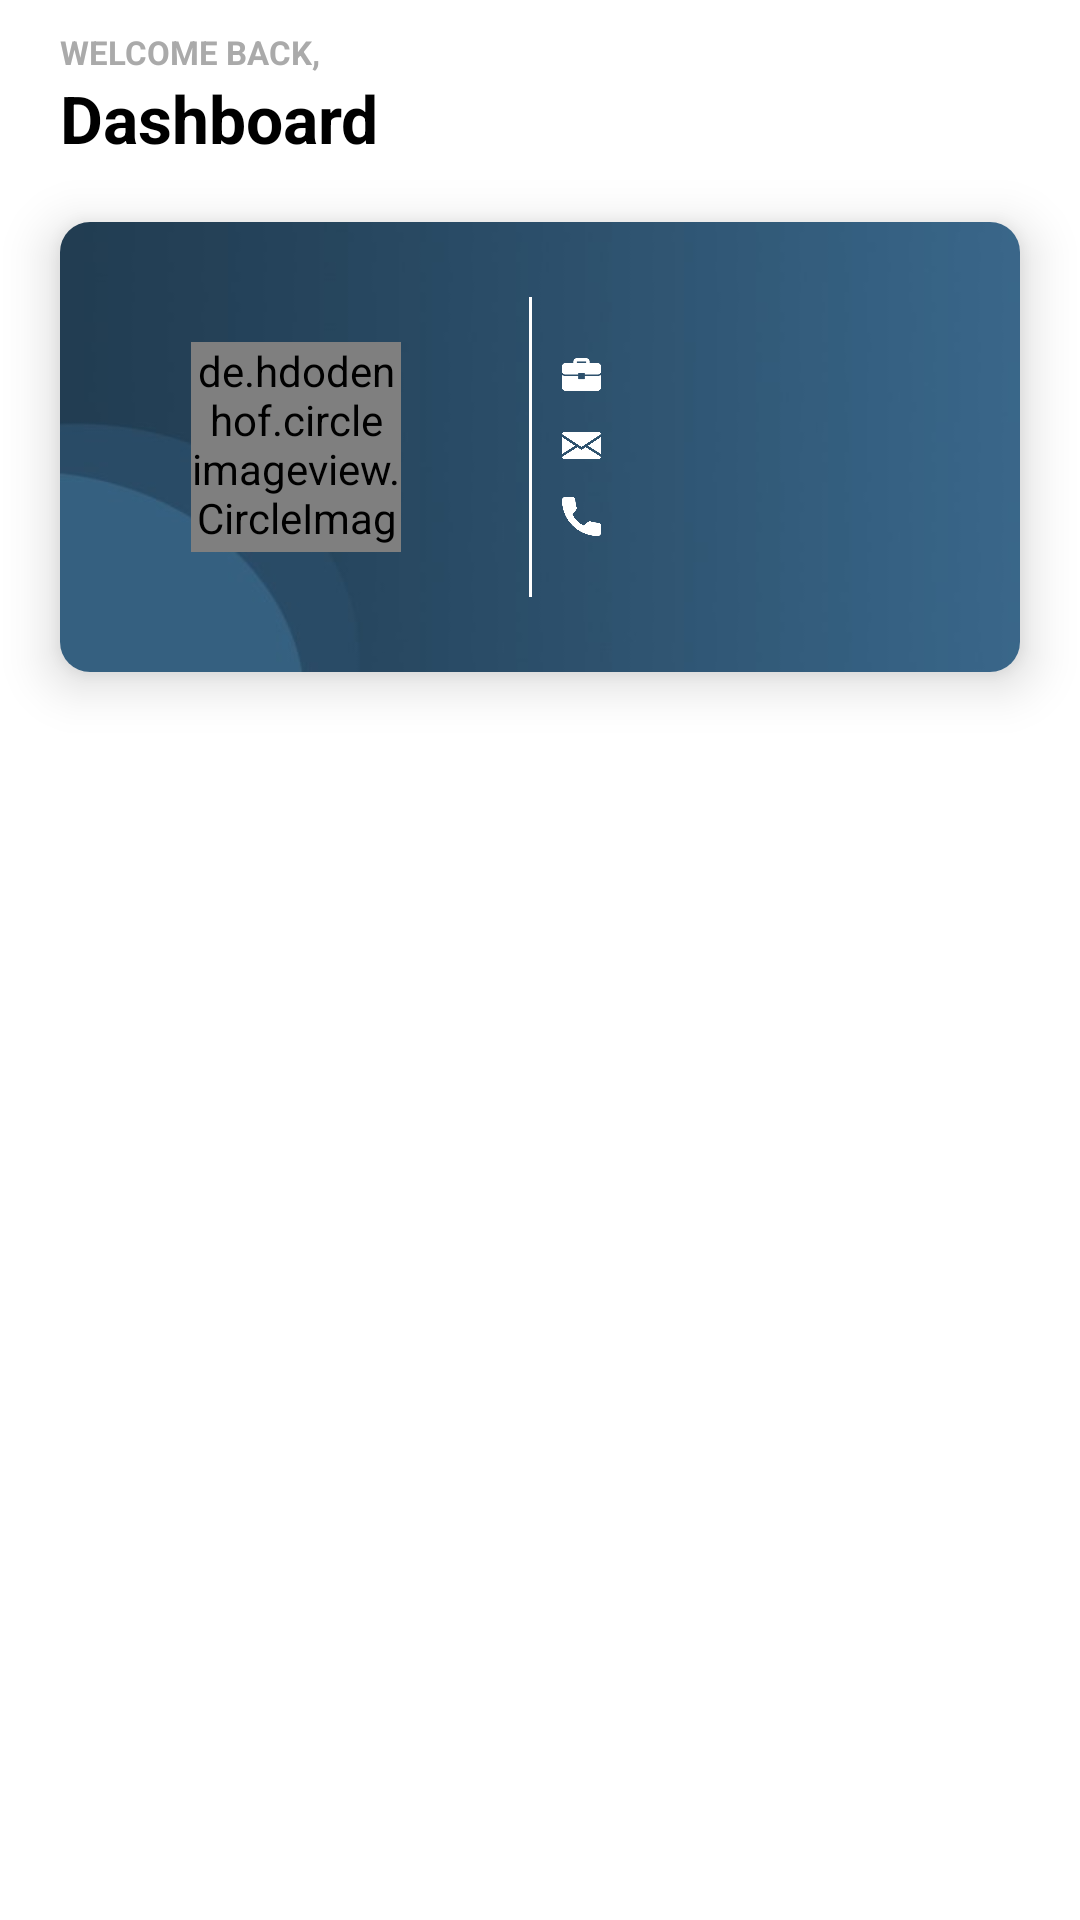

Android layout source for this screen:
<!-- AndroidManifest.xml: application theme AppTheme -->
<!-- res/layout/activity_staff_dashboard.xml -->
<?xml version="1.0" encoding="utf-8"?>
<LinearLayout xmlns:android="http://schemas.android.com/apk/res/android"
    xmlns:app="http://schemas.android.com/apk/res-auto"
    android:layout_width="match_parent"
    android:layout_height="match_parent"
    android:background="#fff"
    android:orientation="vertical">


    <TextView
        android:id="@+id/name"
        android:layout_width="wrap_content"
        android:layout_height="wrap_content"
        android:layout_marginLeft="20dp"
        android:layout_marginTop="10dp"
        android:text="WELCOME BACK,"

        android:textColor="#aaa"
        android:textSize="11sp"
        android:textStyle="bold" />

    <TextView
        android:layout_width="wrap_content"
        android:layout_height="wrap_content"
        android:layout_marginLeft="20dp"
        android:inputType="textCapWords"
        android:text="Dashboard"
        android:textColor="#000"
        android:textSize="22sp"
        android:textStyle="bold" />

    <androidx.cardview.widget.CardView
        android:id="@+id/profile"
        android:layout_width="match_parent"
        android:layout_height="150dp"
        android:layout_margin="20dp"
        app:cardCornerRadius="10dp"
        app:cardElevation="10dp">

        <LinearLayout
            android:layout_width="match_parent"
            android:layout_height="match_parent"
            android:background="@drawable/home_bg"
            android:orientation="horizontal"
            android:weightSum="2">

            <RelativeLayout
                android:layout_width="0dp"
                android:layout_height="match_parent"
                android:layout_weight="1">

                <de.hdodenhof.circleimageview.CircleImageView
                    android:id="@+id/image"
                    android:layout_width="70dp"
                    android:layout_height="70dp"
                    android:layout_centerInParent="true"
                    android:scaleType="centerCrop"

                    android:src="@drawable/ic_profile" />

                <View
                    android:layout_width="1dp"
                    android:layout_height="100dp"
                    android:layout_alignParentRight="true"
                    android:layout_centerVertical="true"
                    android:background="#fff" />


            </RelativeLayout>

            <LinearLayout
                android:layout_width="0dp"

                android:layout_height="wrap_content"
                android:layout_gravity="center"
                android:layout_marginLeft="5dp"
                android:layout_weight="1"

                android:orientation="vertical">

                <LinearLayout
                    android:layout_width="wrap_content"
                    android:layout_height="wrap_content"
                    android:orientation="horizontal">

                    <ImageView
                        android:layout_width="13dp"
                        android:layout_height="13dp"

                        android:layout_margin="5dp"
                        android:src="@drawable/briefcase" />

                    <TextView
                        android:id="@+id/designation"
                        android:layout_width="wrap_content"
                        android:layout_height="wrap_content"
                        android:layout_margin="5dp"
                        android:ellipsize="end"
                        android:lines="1"
                        android:text=""
                        android:textColor="#fff"
                        android:textSize="10sp" />


                </LinearLayout>

                <LinearLayout
                    android:layout_width="wrap_content"
                    android:layout_height="wrap_content"
                    android:orientation="horizontal">

                    <ImageView
                        android:layout_width="13dp"
                        android:layout_height="13dp"

                        android:layout_margin="5dp"
                        android:src="@drawable/email" />

                    <TextView
                        android:id="@+id/email"
                        android:layout_width="wrap_content"
                        android:layout_height="wrap_content"
                        android:layout_margin="5dp"
                        android:ellipsize="end"
                        android:lines="1"
                        android:text=""
                        android:textColor="#fff"
                        android:textSize="10sp" />


                </LinearLayout>

                <LinearLayout
                    android:layout_width="wrap_content"
                    android:layout_height="wrap_content"
                    android:orientation="horizontal">

                    <ImageView
                        android:layout_width="13dp"
                        android:layout_height="13dp"

                        android:layout_margin="5dp"
                        android:src="@drawable/call" />

                    <TextView
                        android:id="@+id/phone"
                        android:layout_width="wrap_content"
                        android:layout_height="wrap_content"
                        android:layout_margin="5dp"
                        android:text=""
                        android:textColor="#fff"
                        android:textSize="10sp" />


                </LinearLayout>


            </LinearLayout>


        </LinearLayout>
    </androidx.cardview.widget.CardView>

    <com.google.android.material.tabs.TabLayout
        android:id="@+id/sliding_tabs"
        app:tabMode="scrollable"
        android:layout_width="match_parent"
        android:layout_height="wrap_content"
        android:background="@color/colorPrimary" />

    <androidx.viewpager.widget.ViewPager
        android:id="@+id/viewpager"
        android:layout_width="match_parent"
        android:layout_height="match_parent"
        android:background="@android:color/white" />

</LinearLayout>
<!-- resources referenced by this layout -->
<resources>
  <color name="colorPrimary">#ffffff</color>
  <!-- drawable briefcase: png bitmap (drawable, 1325 bytes) -->
  <!-- drawable call: png bitmap (drawable, 4211 bytes) -->
  <!-- drawable email: png bitmap (drawable, 4155 bytes) -->
  <!-- drawable home_bg: jpg bitmap (drawable, 6741 bytes) -->
  <style name="AppTheme" parent="Theme.AppCompat.Light">
          
          <item name="colorPrimary">@color/colorPrimary</item>
          <item name="colorPrimaryDark">@color/colorPrimaryDark</item>
          <item name="colorAccent">@color/colorAccent</item>
  
      </style>
  <color name="colorPrimaryDark">#ffffff</color>
  <color name="colorAccent">#213C51</color>
</resources>
